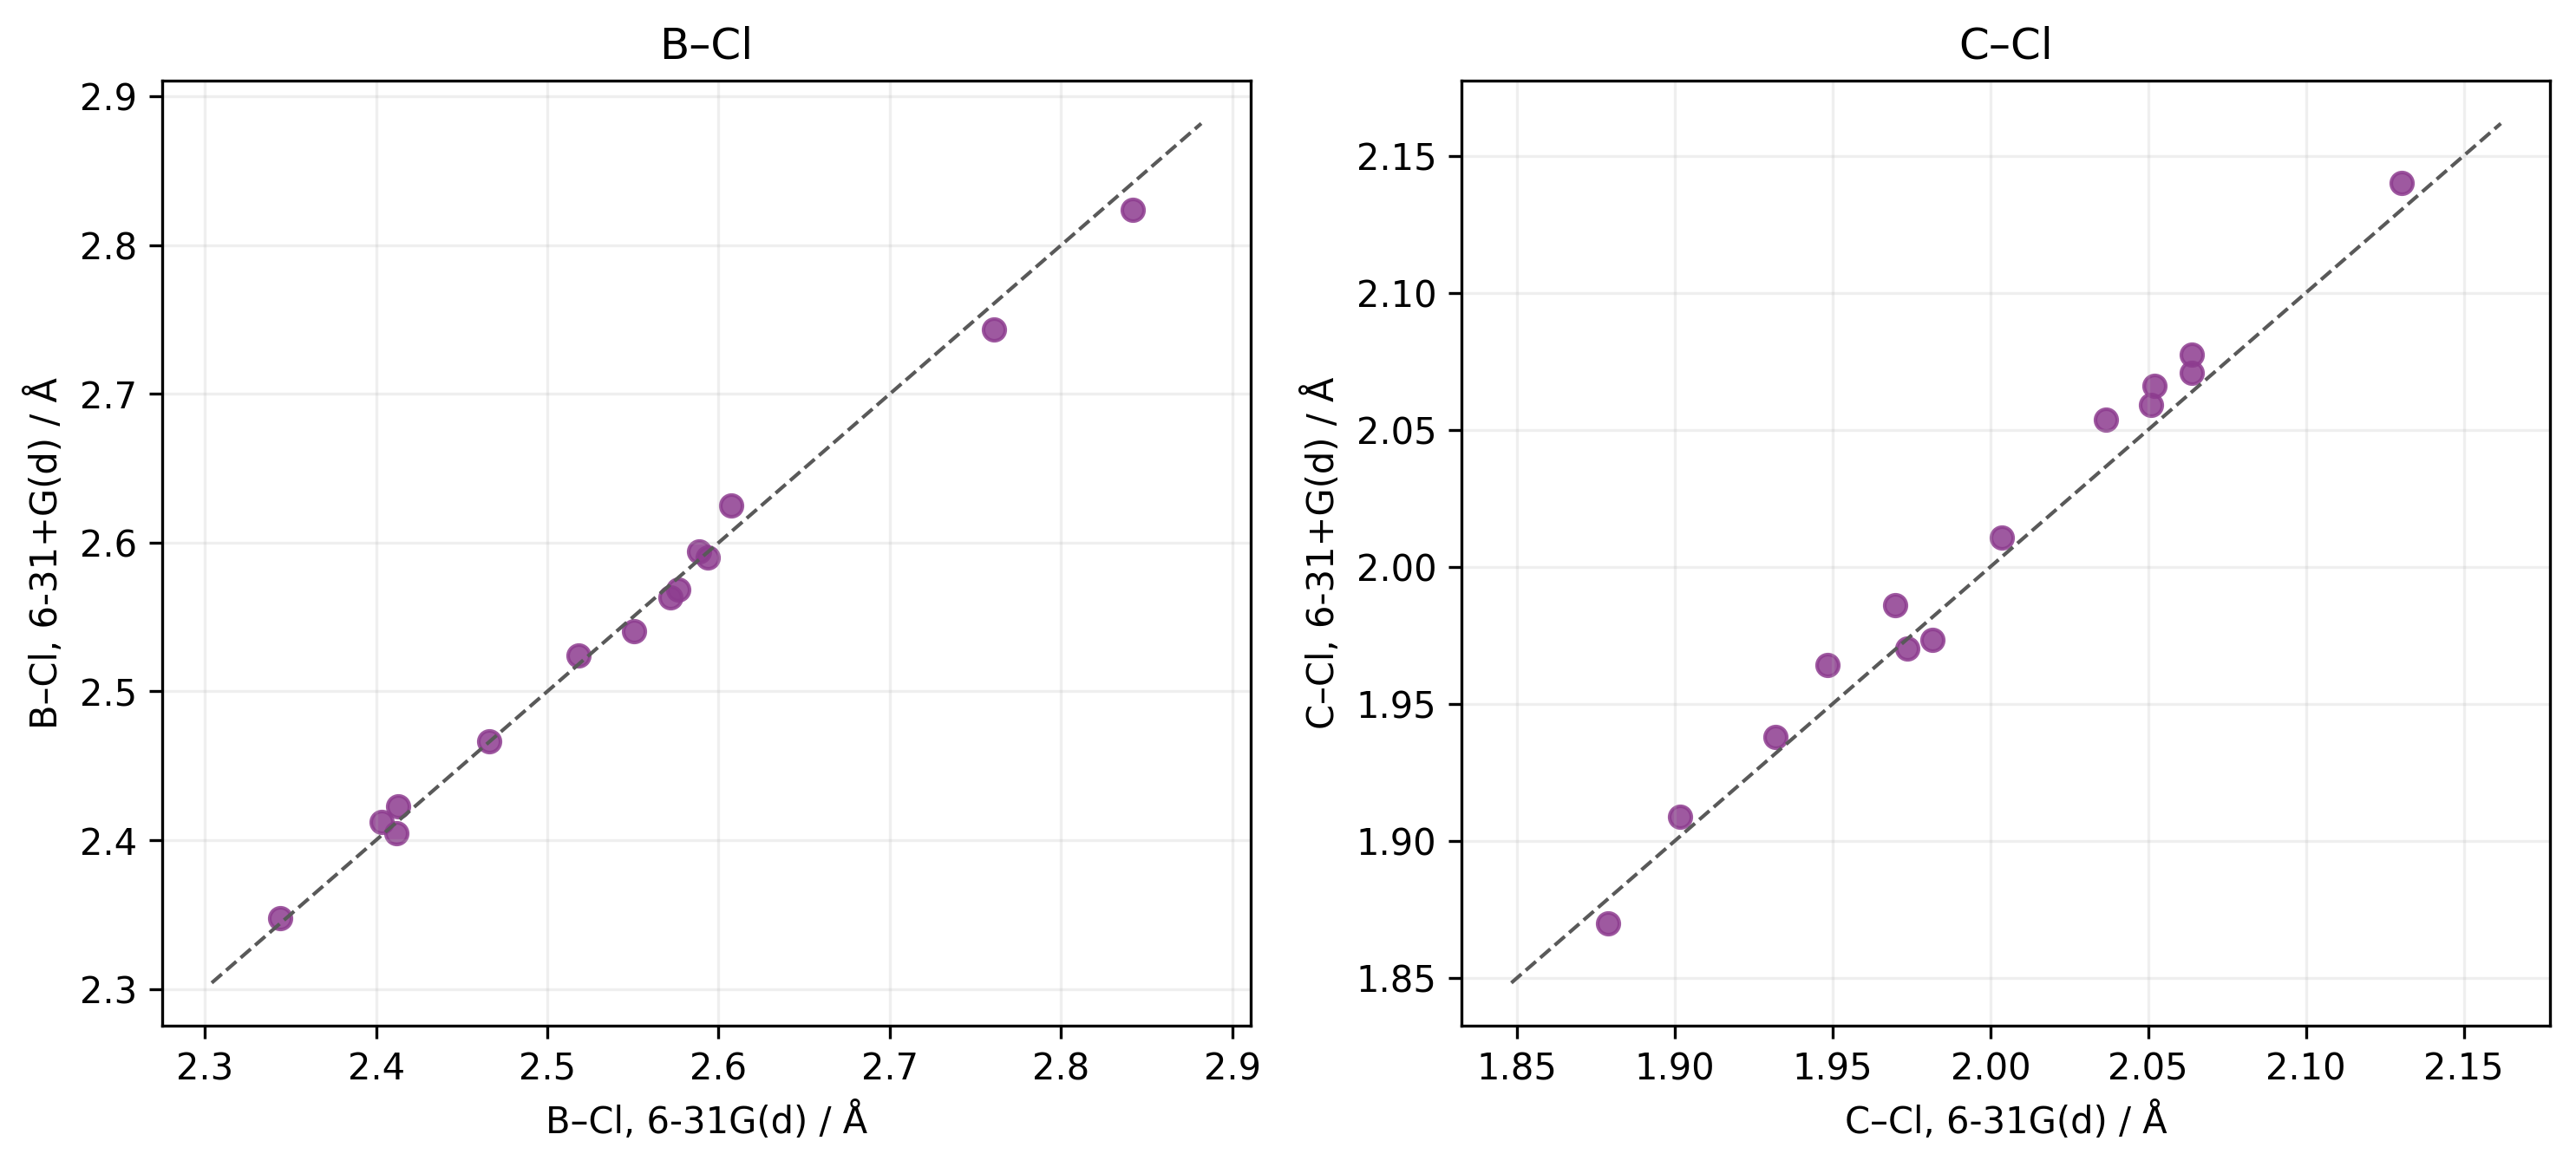

Values plotted in this chart, from the file beside it:
name, B_atom_1based, Cl_atom_1based, C_atom_1based, B_Cl_631gd_A, B_Cl_631plusgd_A, delta_B_Cl_A, abs_delta_B_Cl_A, C_Cl_631gd_A, C_Cl_631plusgd_A, delta_C_Cl_A, abs_delta_C_Cl_A, B_Cl_C_angle_631gd_deg, B_Cl_C_angle_631plusgd_deg, delta_B_Cl_C_angle_deg, abs_delta_B_Cl_C_angle_deg, all_atom_rmsd_A
B_00388_L_00001_Cl_00475, 1, 2, 19, 2.589, 2.594, 0.005399, 0.005399, 1.932, 1.938, 0.00612, 0.00612, 177.7, 178.2, 0.4236, 0.4236, 0.0225
B_00388_L_00001_Cl_00477, 1, 2, 18, 2.594, 2.59, -0.003374, 0.003374, 1.902, 1.909, 0.007145, 0.007145, 178.4, 178.4, 0.01239, 0.01239, 0.01513
B_00388_L_00001_Cl_00490, 1, 2, 19, 2.607, 2.625, 0.01752, 0.01752, 1.879, 1.87, -0.009092, 0.009092, 177.7, 178.1, 0.3884, 0.3884, 0.02101
B_00388_L_00001_Cl_00506, 1, 2, 19, 2.842, 2.824, -0.01829, 0.01829, 1.97, 1.986, 0.01619, 0.01619, 176.3, 176.8, 0.5293, 0.5293, 0.03847
B_00388_L_00001_Cl_00519, 1, 2, 18, 2.761, 2.743, -0.01765, 0.01765, 1.948, 1.964, 0.01583, 0.01583, 176.2, 177.3, 1.096, 1.096, 0.8786
B_00388_L_00069_Cl_00490, 1, 2, 19, 2.403, 2.412, 0.009098, 0.009098, 1.982, 1.973, -0.008291, 0.008291, 177.8, 179.7, 1.846, 1.846, 0.1638
B_00388_L_00072_Cl_00490, 1, 2, 37, 2.413, 2.423, 0.01022, 0.01022, 1.974, 1.97, -0.003551, 0.003551, 175.6, 179.8, 4.242, 4.242, 0.1907
B_00388_L_00072_Cl_00519, 1, 2, 36, 2.518, 2.524, 0.005918, 0.005918, 2.051, 2.059, 0.008193, 0.008193, 179, 178.7, -0.3189, 0.3189, 0.02662
B_00391_L_00033_Cl_00477, 1, 4, 27, 2.412, 2.405, -0.007249, 0.007249, 2.004, 2.011, 0.006909, 0.006909, 174.7, 174.6, -0.1133, 0.1133, 0.04656
B_00391_L_00033_Cl_00519, 1, 4, 27, 2.572, 2.563, -0.008752, 0.008752, 2.064, 2.078, 0.01366, 0.01366, 174.5, 175.2, 0.6385, 0.6385, 0.03674
B_00391_L_00069_Cl_00519, 1, 4, 20, 2.466, 2.466, 0.0002148, 0.0002148, 2.13, 2.14, 0.009837, 0.009837, 176.6, 176.9, 0.3444, 0.3444, 0.05601
B_00394_L_00046_Cl_00519, 1, 8, 28, 2.551, 2.54, -0.01034, 0.01034, 2.037, 2.054, 0.01693, 0.01693, 166.2, 167.2, 0.9543, 0.9543, 0.0697
B_00427_L_00046_Cl_00519, 1, 5, 25, 2.576, 2.568, -0.007864, 0.007864, 2.052, 2.066, 0.01415, 0.01415, 165.6, 165.9, 0.2943, 0.2943, 0.02031
B_00427_L_00072_Cl_00477, 1, 5, 43, 2.344, 2.347, 0.003519, 0.003519, 2.064, 2.071, 0.006807, 0.006807, 175.4, 176.4, 0.9867, 0.9867, 1.359
